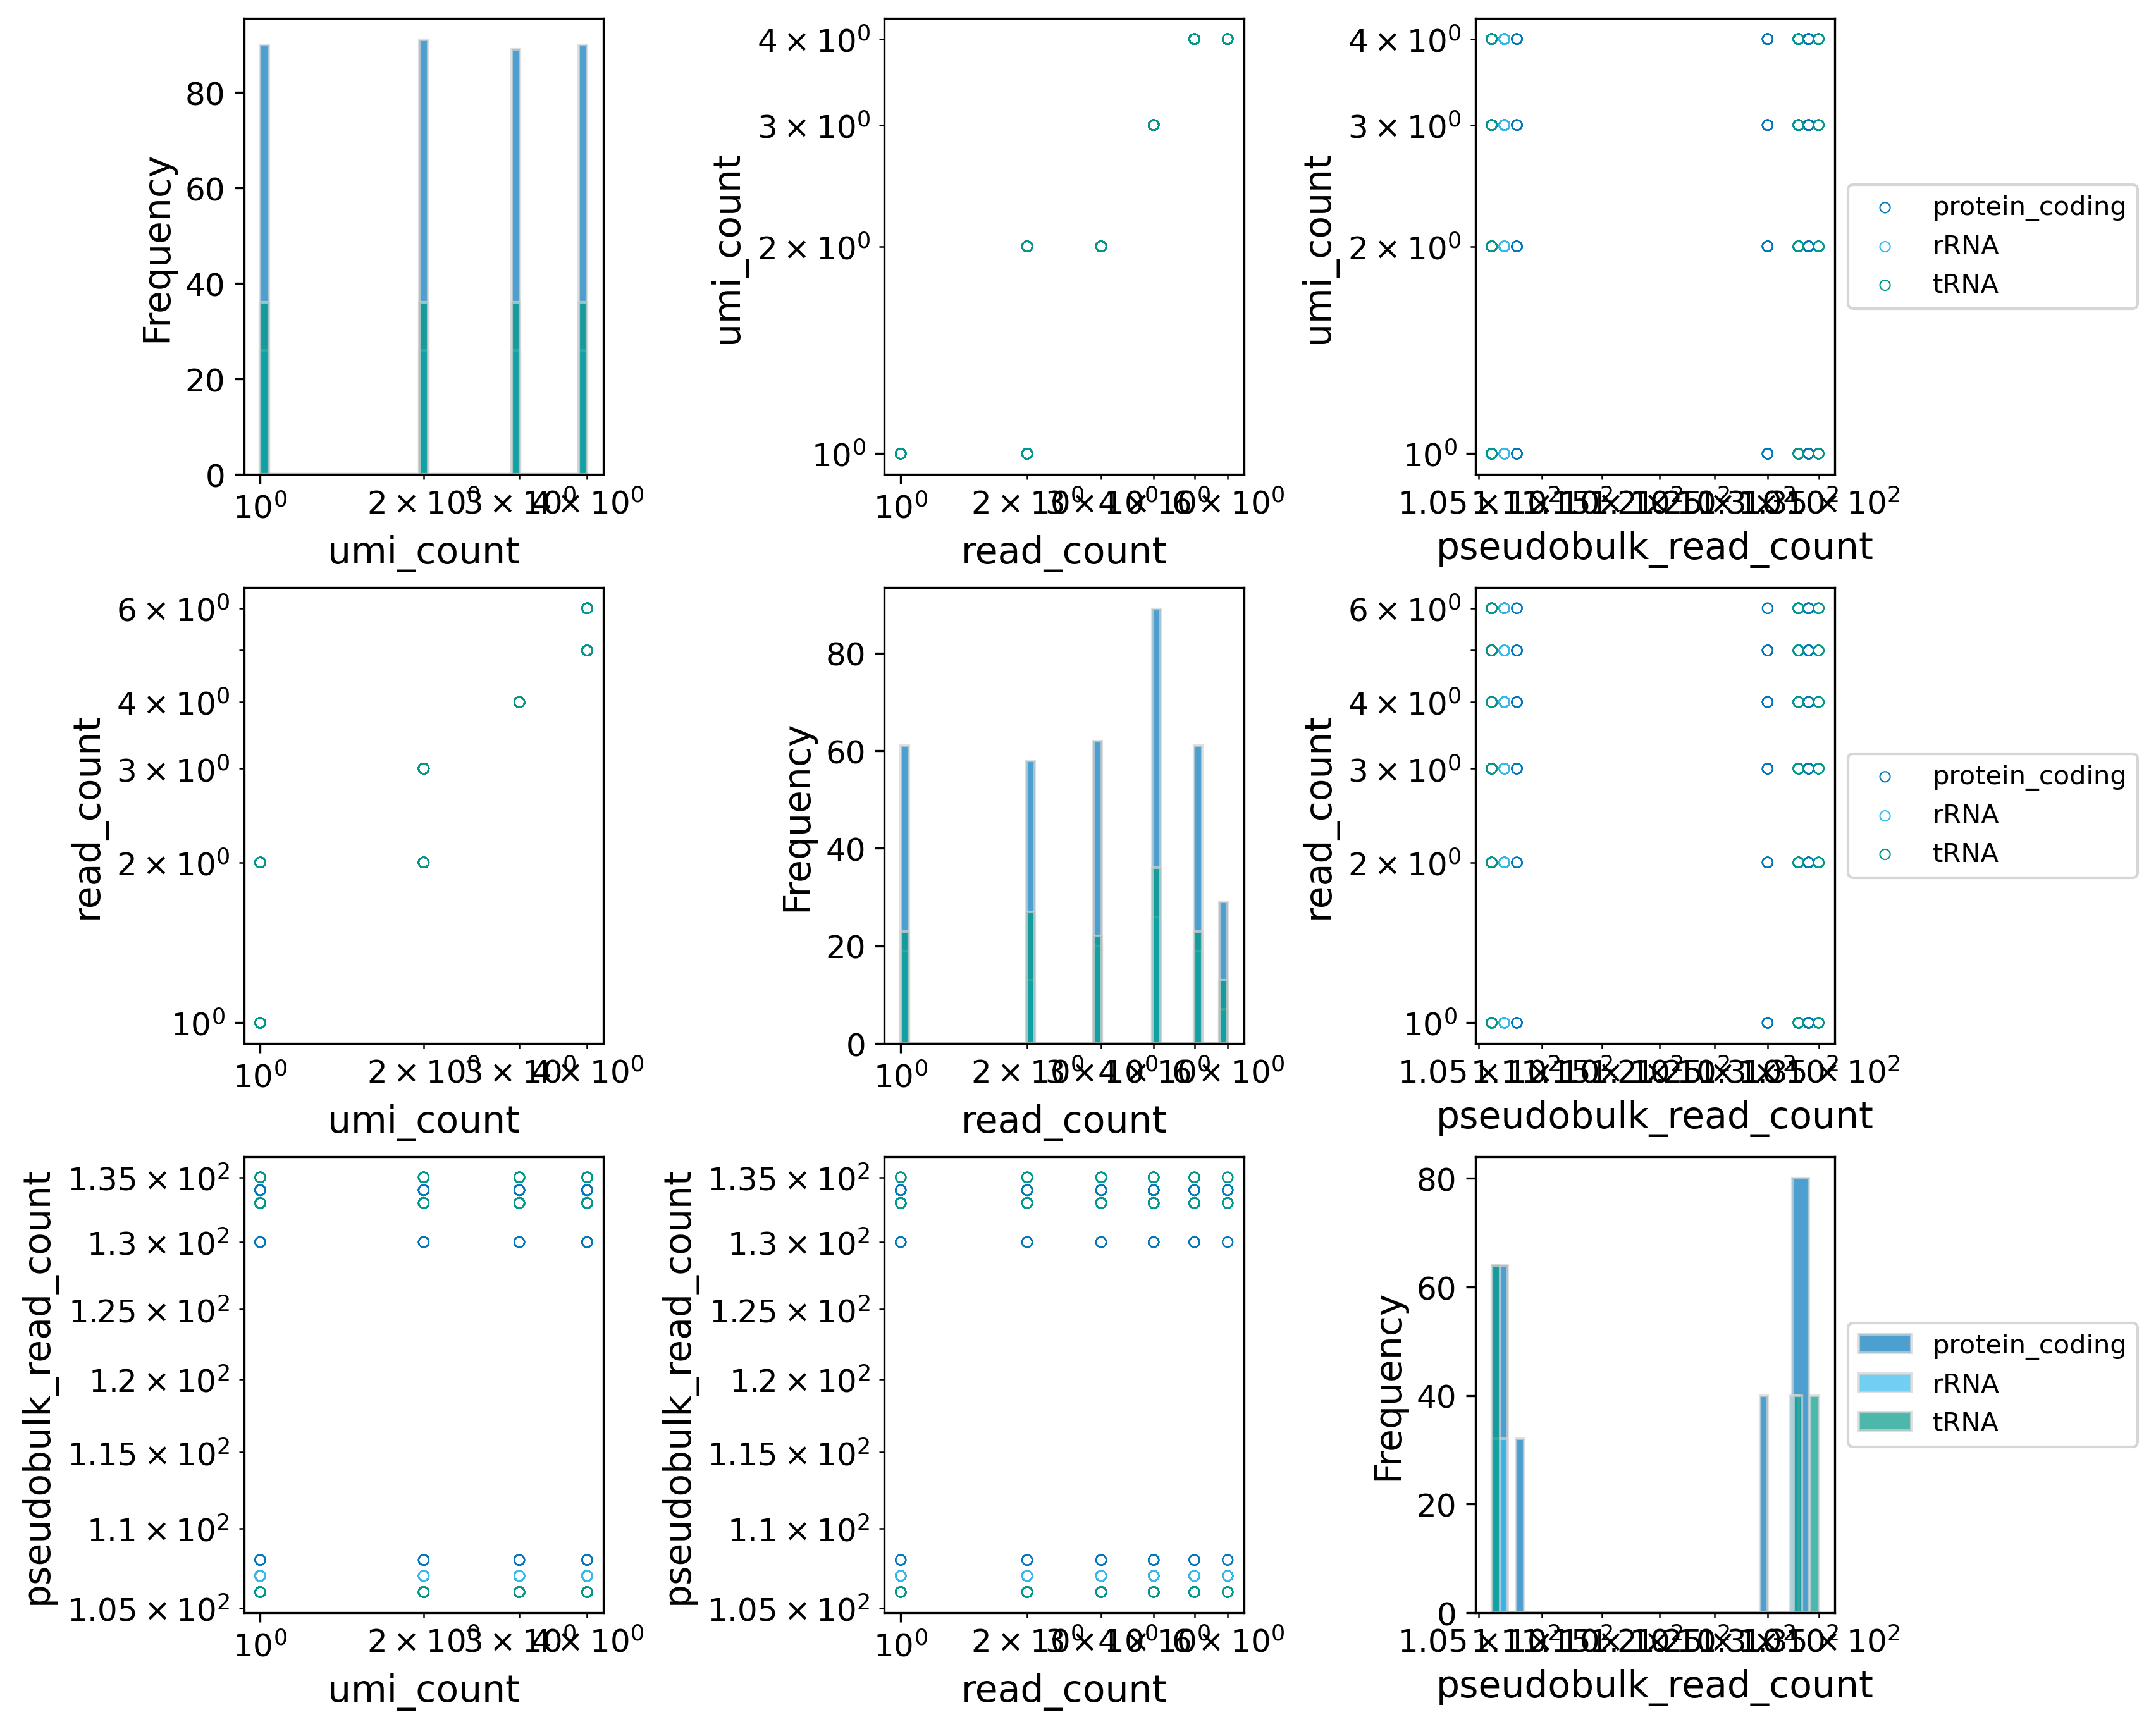

The file beside this chart, header and first rows:
chr, gene_id, cell_barcode, umi_count, read_count, sample_id, Start, End, Strand, Length, ID, Name, gene_biotype, locus_tag, pseudobulk_read_count, taxon_url, assembly, genome_accession
NC_000913.3, b0244, ACGTGCAAGCTAGCATGCCGA, 1, 1, synthetic_illumina, 262871, 262946, +, 76, gene-b0244, thrW, tRNA, b0244, 133, https://www.ncbi.nlm.nih.gov/Taxonomy/Br…, ASM584v2, GCF_000005845.2
NC_000913.3, b0244, ACGTGCACCATGGTATGCCGA, 3, 4, synthetic_illumina, 262871, 262946, +, 76, gene-b0244, thrW, tRNA, b0244, 133, https://www.ncbi.nlm.nih.gov/Taxonomy/Br…, ASM584v2, GCF_000005845.2
NC_000913.3, b0244, ACGTGCACCATGGTCGTATGC, 2, 3, synthetic_illumina, 262871, 262946, +, 76, gene-b0244, thrW, tRNA, b0244, 133, https://www.ncbi.nlm.nih.gov/Taxonomy/Br…, ASM584v2, GCF_000005845.2
NC_000913.3, b0244, ACGTGCACCATGGTGACTTCC, 4, 5, synthetic_illumina, 262871, 262946, +, 76, gene-b0244, thrW, tRNA, b0244, 133, https://www.ncbi.nlm.nih.gov/Taxonomy/Br…, ASM584v2, GCF_000005845.2
NC_000913.3, b0244, ACGTGCACCATGGTTCGGAAT, 1, 2, synthetic_illumina, 262871, 262946, +, 76, gene-b0244, thrW, tRNA, b0244, 133, https://www.ncbi.nlm.nih.gov/Taxonomy/Br…, ASM584v2, GCF_000005845.2
NC_000913.3, b0244, ACGTGCAGGCATTAATGCCGA, 3, 4, synthetic_illumina, 262871, 262946, +, 76, gene-b0244, thrW, tRNA, b0244, 133, https://www.ncbi.nlm.nih.gov/Taxonomy/Br…, ASM584v2, GCF_000005845.2
NC_000913.3, b0244, ACGTGCAGGCATTACGTATGC, 2, 2, synthetic_illumina, 262871, 262946, +, 76, gene-b0244, thrW, tRNA, b0244, 133, https://www.ncbi.nlm.nih.gov/Taxonomy/Br…, ASM584v2, GCF_000005845.2
NC_000913.3, b0244, ACGTGCAGGCATTAGACTTCC, 4, 6, synthetic_illumina, 262871, 262946, +, 76, gene-b0244, thrW, tRNA, b0244, 133, https://www.ncbi.nlm.nih.gov/Taxonomy/Br…, ASM584v2, GCF_000005845.2
NC_000913.3, b0244, ACGTGCAGGCATTATCGGAAT, 1, 1, synthetic_illumina, 262871, 262946, +, 76, gene-b0244, thrW, tRNA, b0244, 133, https://www.ncbi.nlm.nih.gov/Taxonomy/Br…, ASM584v2, GCF_000005845.2
NC_000913.3, b0244, ACGTGCATTGACCAATGCCGA, 1, 2, synthetic_illumina, 262871, 262946, +, 76, gene-b0244, thrW, tRNA, b0244, 133, https://www.ncbi.nlm.nih.gov/Taxonomy/Br…, ASM584v2, GCF_000005845.2
NC_000913.3, b0244, CTAGTCTAGCTAGCATGCCGA, 4, 5, synthetic_illumina, 262871, 262946, +, 76, gene-b0244, thrW, tRNA, b0244, 133, https://www.ncbi.nlm.nih.gov/Taxonomy/Br…, ASM584v2, GCF_000005845.2
NC_000913.3, b0244, CTAGTCTCCATGGTATGCCGA, 2, 2, synthetic_illumina, 262871, 262946, +, 76, gene-b0244, thrW, tRNA, b0244, 133, https://www.ncbi.nlm.nih.gov/Taxonomy/Br…, ASM584v2, GCF_000005845.2
NC_000913.3, b0244, CTAGTCTCCATGGTCGTATGC, 1, 1, synthetic_illumina, 262871, 262946, +, 76, gene-b0244, thrW, tRNA, b0244, 133, https://www.ncbi.nlm.nih.gov/Taxonomy/Br…, ASM584v2, GCF_000005845.2
NC_000913.3, b0244, CTAGTCTCCATGGTGACTTCC, 3, 4, synthetic_illumina, 262871, 262946, +, 76, gene-b0244, thrW, tRNA, b0244, 133, https://www.ncbi.nlm.nih.gov/Taxonomy/Br…, ASM584v2, GCF_000005845.2
NC_000913.3, b0244, CTAGTCTCCATGGTTCGGAAT, 4, 6, synthetic_illumina, 262871, 262946, +, 76, gene-b0244, thrW, tRNA, b0244, 133, https://www.ncbi.nlm.nih.gov/Taxonomy/Br…, ASM584v2, GCF_000005845.2
NC_000913.3, b0244, CTAGTCTGGCATTAATGCCGA, 2, 3, synthetic_illumina, 262871, 262946, +, 76, gene-b0244, thrW, tRNA, b0244, 133, https://www.ncbi.nlm.nih.gov/Taxonomy/Br…, ASM584v2, GCF_000005845.2
NC_000913.3, b0244, CTAGTCTGGCATTACGTATGC, 1, 1, synthetic_illumina, 262871, 262946, +, 76, gene-b0244, thrW, tRNA, b0244, 133, https://www.ncbi.nlm.nih.gov/Taxonomy/Br…, ASM584v2, GCF_000005845.2
NC_000913.3, b0244, CTAGTCTGGCATTAGACTTCC, 3, 4, synthetic_illumina, 262871, 262946, +, 76, gene-b0244, thrW, tRNA, b0244, 133, https://www.ncbi.nlm.nih.gov/Taxonomy/Br…, ASM584v2, GCF_000005845.2
NC_000913.3, b0244, CTAGTCTGGCATTATCGGAAT, 4, 5, synthetic_illumina, 262871, 262946, +, 76, gene-b0244, thrW, tRNA, b0244, 133, https://www.ncbi.nlm.nih.gov/Taxonomy/Br…, ASM584v2, GCF_000005845.2
NC_000913.3, b0244, CTAGTCTTTGACCAATGCCGA, 4, 6, synthetic_illumina, 262871, 262946, +, 76, gene-b0244, thrW, tRNA, b0244, 133, https://www.ncbi.nlm.nih.gov/Taxonomy/Br…, ASM584v2, GCF_000005845.2
NC_000913.3, b0244, GATCCGAAGCTAGCATGCCGA, 3, 4, synthetic_illumina, 262871, 262946, +, 76, gene-b0244, thrW, tRNA, b0244, 133, https://www.ncbi.nlm.nih.gov/Taxonomy/Br…, ASM584v2, GCF_000005845.2
NC_000913.3, b0244, GATCCGACCATGGTATGCCGA, 1, 2, synthetic_illumina, 262871, 262946, +, 76, gene-b0244, thrW, tRNA, b0244, 133, https://www.ncbi.nlm.nih.gov/Taxonomy/Br…, ASM584v2, GCF_000005845.2
NC_000913.3, b0244, GATCCGACCATGGTCGTATGC, 4, 5, synthetic_illumina, 262871, 262946, +, 76, gene-b0244, thrW, tRNA, b0244, 133, https://www.ncbi.nlm.nih.gov/Taxonomy/Br…, ASM584v2, GCF_000005845.2
NC_000913.3, b0244, GATCCGACCATGGTGACTTCC, 2, 3, synthetic_illumina, 262871, 262946, +, 76, gene-b0244, thrW, tRNA, b0244, 133, https://www.ncbi.nlm.nih.gov/Taxonomy/Br…, ASM584v2, GCF_000005845.2
NC_000913.3, b0244, GATCCGACCATGGTTCGGAAT, 3, 4, synthetic_illumina, 262871, 262946, +, 76, gene-b0244, thrW, tRNA, b0244, 133, https://www.ncbi.nlm.nih.gov/Taxonomy/Br…, ASM584v2, GCF_000005845.2
NC_000913.3, b0244, GATCCGAGGCATTAATGCCGA, 1, 1, synthetic_illumina, 262871, 262946, +, 76, gene-b0244, thrW, tRNA, b0244, 133, https://www.ncbi.nlm.nih.gov/Taxonomy/Br…, ASM584v2, GCF_000005845.2
NC_000913.3, b0244, GATCCGAGGCATTACGTATGC, 4, 6, synthetic_illumina, 262871, 262946, +, 76, gene-b0244, thrW, tRNA, b0244, 133, https://www.ncbi.nlm.nih.gov/Taxonomy/Br…, ASM584v2, GCF_000005845.2
NC_000913.3, b0244, GATCCGAGGCATTAGACTTCC, 2, 3, synthetic_illumina, 262871, 262946, +, 76, gene-b0244, thrW, tRNA, b0244, 133, https://www.ncbi.nlm.nih.gov/Taxonomy/Br…, ASM584v2, GCF_000005845.2
NC_000913.3, b0244, GATCCGAGGCATTATCGGAAT, 3, 4, synthetic_illumina, 262871, 262946, +, 76, gene-b0244, thrW, tRNA, b0244, 133, https://www.ncbi.nlm.nih.gov/Taxonomy/Br…, ASM584v2, GCF_000005845.2
NC_000913.3, b0244, GATCCGATTGACCAATGCCGA, 3, 4, synthetic_illumina, 262871, 262946, +, 76, gene-b0244, thrW, tRNA, b0244, 133, https://www.ncbi.nlm.nih.gov/Taxonomy/Br…, ASM584v2, GCF_000005845.2
NC_000913.3, b0244, TGCATGCAGCTAGCATGCCGA, 2, 3, synthetic_illumina, 262871, 262946, +, 76, gene-b0244, thrW, tRNA, b0244, 133, https://www.ncbi.nlm.nih.gov/Taxonomy/Br…, ASM584v2, GCF_000005845.2
NC_000913.3, b0244, TGCATGCCCATGGTATGCCGA, 4, 5, synthetic_illumina, 262871, 262946, +, 76, gene-b0244, thrW, tRNA, b0244, 133, https://www.ncbi.nlm.nih.gov/Taxonomy/Br…, ASM584v2, GCF_000005845.2
NC_000913.3, b0244, TGCATGCCCATGGTCGTATGC, 3, 4, synthetic_illumina, 262871, 262946, +, 76, gene-b0244, thrW, tRNA, b0244, 133, https://www.ncbi.nlm.nih.gov/Taxonomy/Br…, ASM584v2, GCF_000005845.2
NC_000913.3, b0244, TGCATGCCCATGGTGACTTCC, 1, 1, synthetic_illumina, 262871, 262946, +, 76, gene-b0244, thrW, tRNA, b0244, 133, https://www.ncbi.nlm.nih.gov/Taxonomy/Br…, ASM584v2, GCF_000005845.2
NC_000913.3, b0244, TGCATGCCCATGGTTCGGAAT, 2, 2, synthetic_illumina, 262871, 262946, +, 76, gene-b0244, thrW, tRNA, b0244, 133, https://www.ncbi.nlm.nih.gov/Taxonomy/Br…, ASM584v2, GCF_000005845.2
NC_000913.3, b0244, TGCATGCGGCATTAATGCCGA, 4, 5, synthetic_illumina, 262871, 262946, +, 76, gene-b0244, thrW, tRNA, b0244, 133, https://www.ncbi.nlm.nih.gov/Taxonomy/Br…, ASM584v2, GCF_000005845.2
NC_000913.3, b0244, TGCATGCGGCATTACGTATGC, 3, 4, synthetic_illumina, 262871, 262946, +, 76, gene-b0244, thrW, tRNA, b0244, 133, https://www.ncbi.nlm.nih.gov/Taxonomy/Br…, ASM584v2, GCF_000005845.2
NC_000913.3, b0244, TGCATGCGGCATTAGACTTCC, 1, 1, synthetic_illumina, 262871, 262946, +, 76, gene-b0244, thrW, tRNA, b0244, 133, https://www.ncbi.nlm.nih.gov/Taxonomy/Br…, ASM584v2, GCF_000005845.2
NC_000913.3, b0244, TGCATGCGGCATTATCGGAAT, 2, 3, synthetic_illumina, 262871, 262946, +, 76, gene-b0244, thrW, tRNA, b0244, 133, https://www.ncbi.nlm.nih.gov/Taxonomy/Br…, ASM584v2, GCF_000005845.2
NC_000913.3, b0244, TGCATGCTTGACCAATGCCGA, 2, 2, synthetic_illumina, 262871, 262946, +, 76, gene-b0244, thrW, tRNA, b0244, 133, https://www.ncbi.nlm.nih.gov/Taxonomy/Br…, ASM584v2, GCF_000005845.2
NC_000913.3, b0343, ACGTGCAAGCTAGCATGCCGA, 1, 1, synthetic_illumina, 361926, 363179, -, 1254, gene-b0343, lacY, protein_coding, b0343, 133, https://www.ncbi.nlm.nih.gov/Taxonomy/Br…, ASM584v2, GCF_000005845.2
NC_000913.3, b0343, ACGTGCACCATGGTATGCCGA, 3, 4, synthetic_illumina, 361926, 363179, -, 1254, gene-b0343, lacY, protein_coding, b0343, 133, https://www.ncbi.nlm.nih.gov/Taxonomy/Br…, ASM584v2, GCF_000005845.2
NC_000913.3, b0343, ACGTGCACCATGGTCGTATGC, 2, 2, synthetic_illumina, 361926, 363179, -, 1254, gene-b0343, lacY, protein_coding, b0343, 133, https://www.ncbi.nlm.nih.gov/Taxonomy/Br…, ASM584v2, GCF_000005845.2
NC_000913.3, b0343, ACGTGCACCATGGTGACTTCC, 4, 6, synthetic_illumina, 361926, 363179, -, 1254, gene-b0343, lacY, protein_coding, b0343, 133, https://www.ncbi.nlm.nih.gov/Taxonomy/Br…, ASM584v2, GCF_000005845.2
NC_000913.3, b0343, ACGTGCACCATGGTTCGGAAT, 1, 1, synthetic_illumina, 361926, 363179, -, 1254, gene-b0343, lacY, protein_coding, b0343, 133, https://www.ncbi.nlm.nih.gov/Taxonomy/Br…, ASM584v2, GCF_000005845.2
NC_000913.3, b0343, ACGTGCAGGCATTAATGCCGA, 3, 4, synthetic_illumina, 361926, 363179, -, 1254, gene-b0343, lacY, protein_coding, b0343, 133, https://www.ncbi.nlm.nih.gov/Taxonomy/Br…, ASM584v2, GCF_000005845.2
NC_000913.3, b0343, ACGTGCAGGCATTACGTATGC, 2, 3, synthetic_illumina, 361926, 363179, -, 1254, gene-b0343, lacY, protein_coding, b0343, 133, https://www.ncbi.nlm.nih.gov/Taxonomy/Br…, ASM584v2, GCF_000005845.2
NC_000913.3, b0343, ACGTGCAGGCATTAGACTTCC, 4, 5, synthetic_illumina, 361926, 363179, -, 1254, gene-b0343, lacY, protein_coding, b0343, 133, https://www.ncbi.nlm.nih.gov/Taxonomy/Br…, ASM584v2, GCF_000005845.2
NC_000913.3, b0343, ACGTGCAGGCATTATCGGAAT, 1, 1, synthetic_illumina, 361926, 363179, -, 1254, gene-b0343, lacY, protein_coding, b0343, 133, https://www.ncbi.nlm.nih.gov/Taxonomy/Br…, ASM584v2, GCF_000005845.2
NC_000913.3, b0343, ACGTGCATTGACCAATGCCGA, 1, 1, synthetic_illumina, 361926, 363179, -, 1254, gene-b0343, lacY, protein_coding, b0343, 133, https://www.ncbi.nlm.nih.gov/Taxonomy/Br…, ASM584v2, GCF_000005845.2
NC_000913.3, b0343, CTAGTCTAGCTAGCATGCCGA, 4, 5, synthetic_illumina, 361926, 363179, -, 1254, gene-b0343, lacY, protein_coding, b0343, 133, https://www.ncbi.nlm.nih.gov/Taxonomy/Br…, ASM584v2, GCF_000005845.2
NC_000913.3, b0343, CTAGTCTCCATGGTATGCCGA, 2, 3, synthetic_illumina, 361926, 363179, -, 1254, gene-b0343, lacY, protein_coding, b0343, 133, https://www.ncbi.nlm.nih.gov/Taxonomy/Br…, ASM584v2, GCF_000005845.2
NC_000913.3, b0343, CTAGTCTCCATGGTCGTATGC, 1, 1, synthetic_illumina, 361926, 363179, -, 1254, gene-b0343, lacY, protein_coding, b0343, 133, https://www.ncbi.nlm.nih.gov/Taxonomy/Br…, ASM584v2, GCF_000005845.2
NC_000913.3, b0343, CTAGTCTCCATGGTGACTTCC, 3, 4, synthetic_illumina, 361926, 363179, -, 1254, gene-b0343, lacY, protein_coding, b0343, 133, https://www.ncbi.nlm.nih.gov/Taxonomy/Br…, ASM584v2, GCF_000005845.2
NC_000913.3, b0343, CTAGTCTCCATGGTTCGGAAT, 4, 5, synthetic_illumina, 361926, 363179, -, 1254, gene-b0343, lacY, protein_coding, b0343, 133, https://www.ncbi.nlm.nih.gov/Taxonomy/Br…, ASM584v2, GCF_000005845.2
NC_000913.3, b0343, CTAGTCTGGCATTAATGCCGA, 2, 3, synthetic_illumina, 361926, 363179, -, 1254, gene-b0343, lacY, protein_coding, b0343, 133, https://www.ncbi.nlm.nih.gov/Taxonomy/Br…, ASM584v2, GCF_000005845.2
NC_000913.3, b0343, CTAGTCTGGCATTACGTATGC, 1, 2, synthetic_illumina, 361926, 363179, -, 1254, gene-b0343, lacY, protein_coding, b0343, 133, https://www.ncbi.nlm.nih.gov/Taxonomy/Br…, ASM584v2, GCF_000005845.2
NC_000913.3, b0343, CTAGTCTGGCATTAGACTTCC, 3, 4, synthetic_illumina, 361926, 363179, -, 1254, gene-b0343, lacY, protein_coding, b0343, 133, https://www.ncbi.nlm.nih.gov/Taxonomy/Br…, ASM584v2, GCF_000005845.2
NC_000913.3, b0343, CTAGTCTGGCATTATCGGAAT, 4, 5, synthetic_illumina, 361926, 363179, -, 1254, gene-b0343, lacY, protein_coding, b0343, 133, https://www.ncbi.nlm.nih.gov/Taxonomy/Br…, ASM584v2, GCF_000005845.2
NC_000913.3, b0343, CTAGTCTTTGACCAATGCCGA, 4, 5, synthetic_illumina, 361926, 363179, -, 1254, gene-b0343, lacY, protein_coding, b0343, 133, https://www.ncbi.nlm.nih.gov/Taxonomy/Br…, ASM584v2, GCF_000005845.2
... 548 more rows
